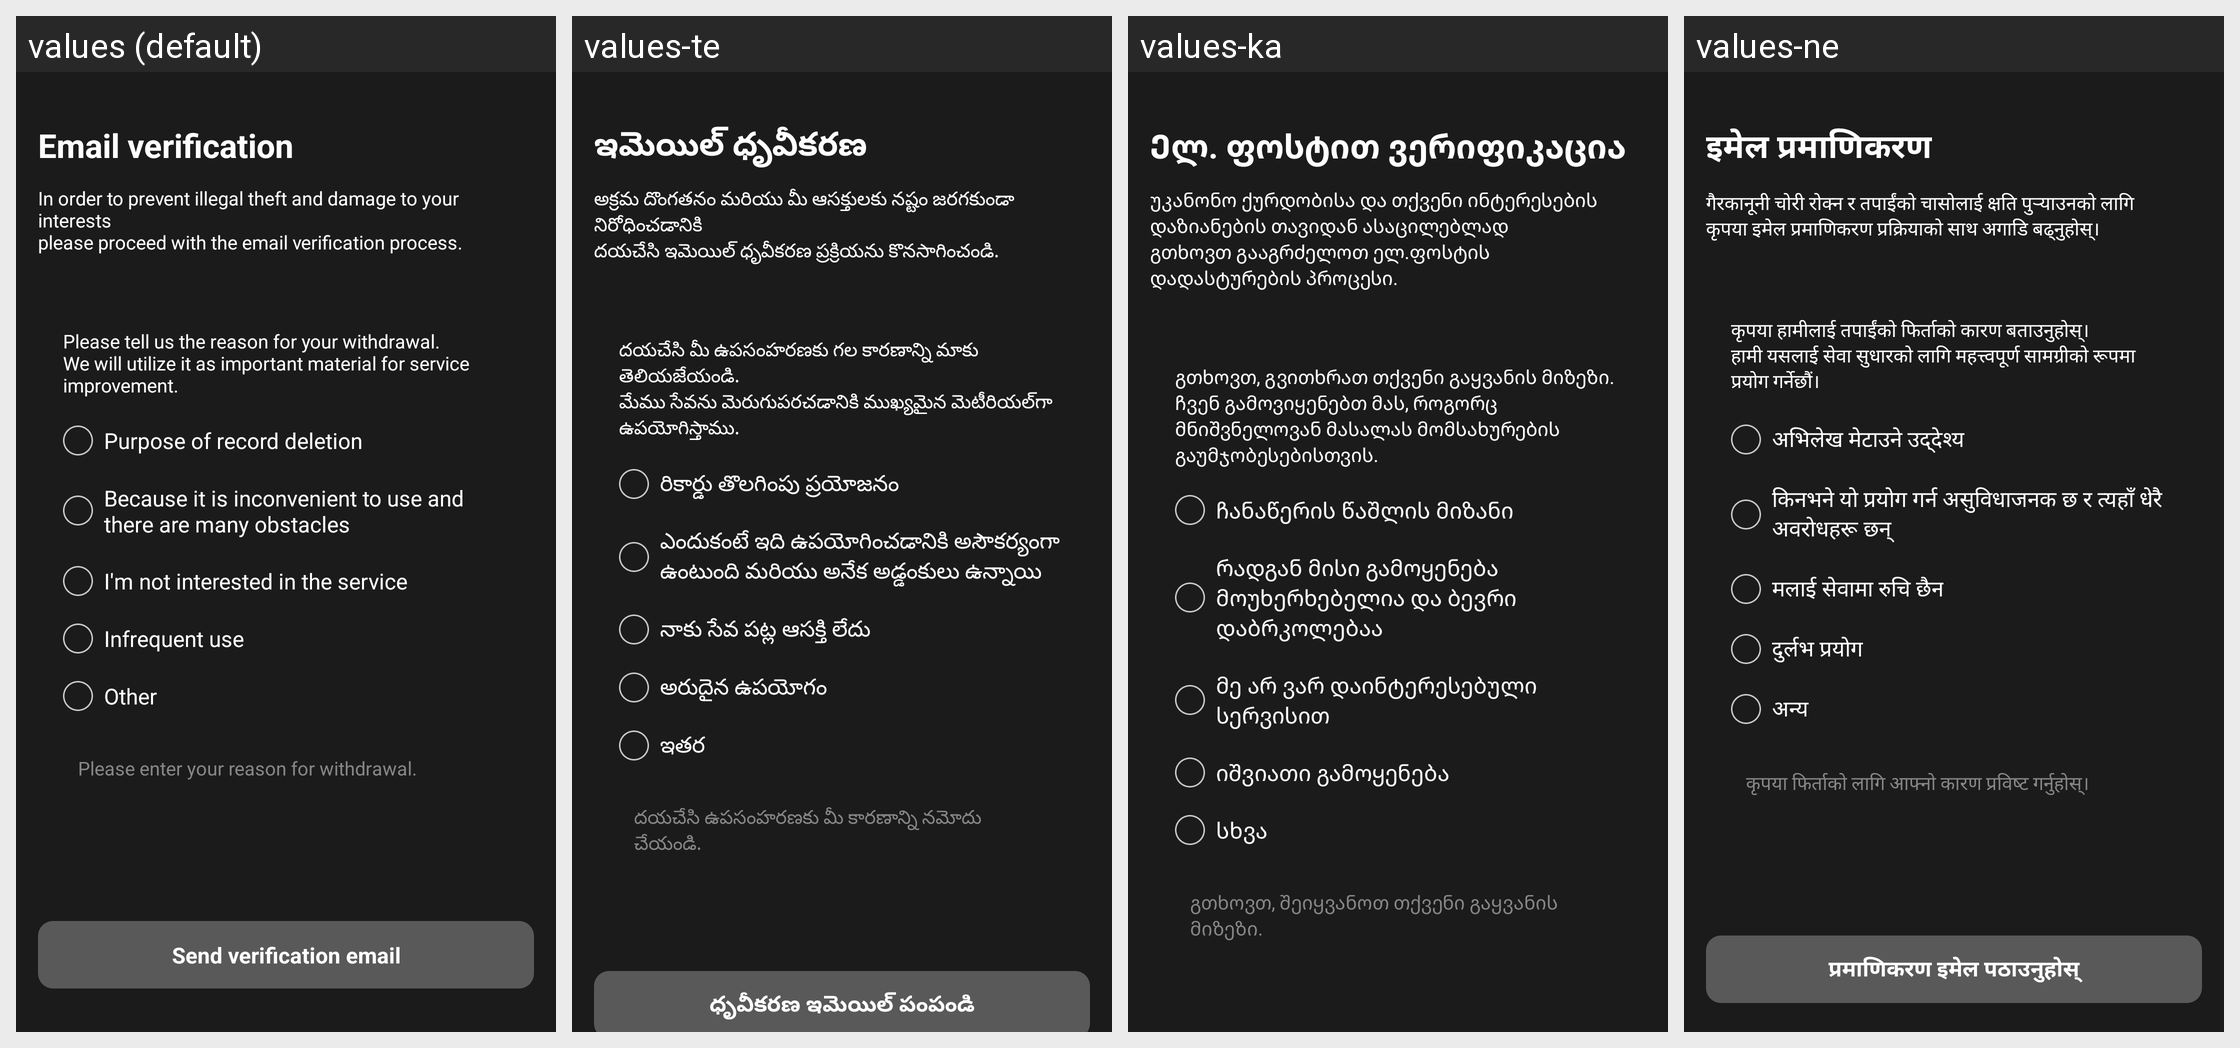

For this localized Android screen grid, give each drawn string resource with its value in every locale shown.
Android screen res/layout/fragment_withdrawal_auth.xml rendered under 4 locales, left to right: values (default), values-te, values-ka, values-ne. Device: Nexus 5 (rendered at 1080×1920; each locale shown at half size, 540×960, under a caption strip naming it); theme AppTheme.
Other locales in the repository, not shown: values-af, values-am, values-ar, values-as, values-az, values-be, values-bg, values-bn, values-bs, values-ca, values-ceb, values-co, values-cs, values-cy, values-da, values-de, values-el, values-en, values-eo, values-es, values-et, values-eu, values-fa, values-fi, values-fr, values-fy, values-ga, values-gd, values-gl, values-gn, values-gu, values-ha, values-haw, values-he, values-hi, values-hmn, values-hr, values-ht, values-hu, values-hy, values-id, values-ig, values-is, values-it, values-ja, values-jw, values-kk, values-km, values-kn, values-ko, values-ku, values-ky, values-lb, values-lo, values-lt, values-lv, values-mg, values-mi, values-mk, values-ml, values-mn, values-mr, values-ms, values-mt, values-my, values-nl, values-no, values-ny, values-or, values-pa, values-pl, values-ps, values-pt, values-ro, values-ru, values-rw, values-sd, values-si, values-sk, values-sl, values-sm, values-sn, values-so, values-sq, values-sr, values-st, values-su, values-sv, values-sw, values-ta, values-tg, values-th, values-tk, values-tr, values-tt, values-ug, values-uk, values-ur, values-uz, values-vi, values-xh, values-yi, values-yo, values-zh-rCN, values-zh-rTW, values-zu.
Strings drawn on this screen, with the default value and each locale's value (text and hints the layout hard-codes, and strings that could not be matched under every locale, appear in the picture but are not listed):

word_auth_email
  values: Email verification
  values-te: ఇమెయిల్ ధృవీకరణ
  values-ka: Ელ. ფოსტით ვერიფიკაცია
  values-ne: इमेल प्रमाणिकरण

msg_withdrawal_auth_email_desc
  values: In order to prevent illegal theft and damage to your interests
      please proceed with the email verification process.
  values-te: అక్రమ దొంగతనం మరియు మీ ఆసక్తులకు నష్టం జరగకుండా నిరోధించడానికి
      దయచేసి ఇమెయిల్ ధృవీకరణ ప్రక్రియను కొనసాగించండి.
  values-ka: უკანონო ქურდობისა და თქვენი ინტერესების დაზიანების თავიდან ასაცილებლად
      გთხოვთ გააგრძელოთ ელ.ფოსტის დადასტურების პროცესი.
  values-ne: गैरकानूनी चोरी रोक्न र तपाईंको चासोलाई क्षति पुर्‍याउनको लागि 
      कृपया इमेल प्रमाणिकरण प्रक्रियाको साथ अगाडि बढ्नुहोस्।

msg_withdrawal_reason_desc
  values: Please tell us the reason for your withdrawal.
      We will utilize it as important material for service improvement.
  values-te: దయచేసి మీ ఉపసంహరణకు గల కారణాన్ని మాకు తెలియజేయండి.
      మేము సేవను మెరుగుపరచడానికి ముఖ్యమైన మెటీరియల్‌గా ఉపయోగిస్తాము.
  values-ka: გთხოვთ, გვითხრათ თქვენი გაყვანის მიზეზი.
      ჩვენ გამოვიყენებთ მას, როგორც მნიშვნელოვან მასალას მომსახურების გაუმჯობესებისთვის.
  values-ne: कृपया हामीलाई तपाईंको फिर्ताको कारण बताउनुहोस्।
      हामी यसलाई सेवा सुधारको लागि महत्त्वपूर्ण सामग्रीको रूपमा प्रयोग गर्नेछौं।

msg_withdrawal_reason1
  values: Purpose of record deletion
  values-te: రికార్డు తొలగింపు ప్రయోజనం
  values-ka: ჩანაწერის წაშლის მიზანი
  values-ne: अभिलेख मेटाउने उद्देश्य

msg_withdrawal_reason2
  values: Because it is inconvenient to use and there are many obstacles
  values-te: ఎందుకంటే ఇది ఉపయోగించడానికి అసౌకర్యంగా ఉంటుంది మరియు అనేక అడ్డంకులు ఉన్నాయి
  values-ka: რადგან მისი გამოყენება მოუხერხებელია და ბევრი დაბრკოლებაა
  values-ne: किनभने यो प्रयोग गर्न असुविधाजनक छ र त्यहाँ धेरै अवरोधहरू छन्

msg_withdrawal_reason3
  values: I'm not interested in the service
  values-te: నాకు సేవ పట్ల ఆసక్తి లేదు
  values-ka: მე არ ვარ დაინტერესებული სერვისით
  values-ne: मलाई सेवामा रुचि छैन

msg_withdrawal_reason4
  values: Infrequent use
  values-te: అరుదైన ఉపయోగం
  values-ka: იშვიათი გამოყენება
  values-ne: दुर्लभ प्रयोग

word_etc
  values: Other
  values-te: ఇతర
  values-ka: სხვა
  values-ne: अन्य

msg_input_withdrawal_reason
  values: Please enter your reason for withdrawal.
  values-te: దయచేసి ఉపసంహరణకు మీ కారణాన్ని నమోదు చేయండి.
  values-ka: გთხოვთ, შეიყვანოთ თქვენი გაყვანის მიზეზი.
  values-ne: कृपया फिर्ताको लागि आफ्नो कारण प्रविष्ट गर्नुहोस्।
